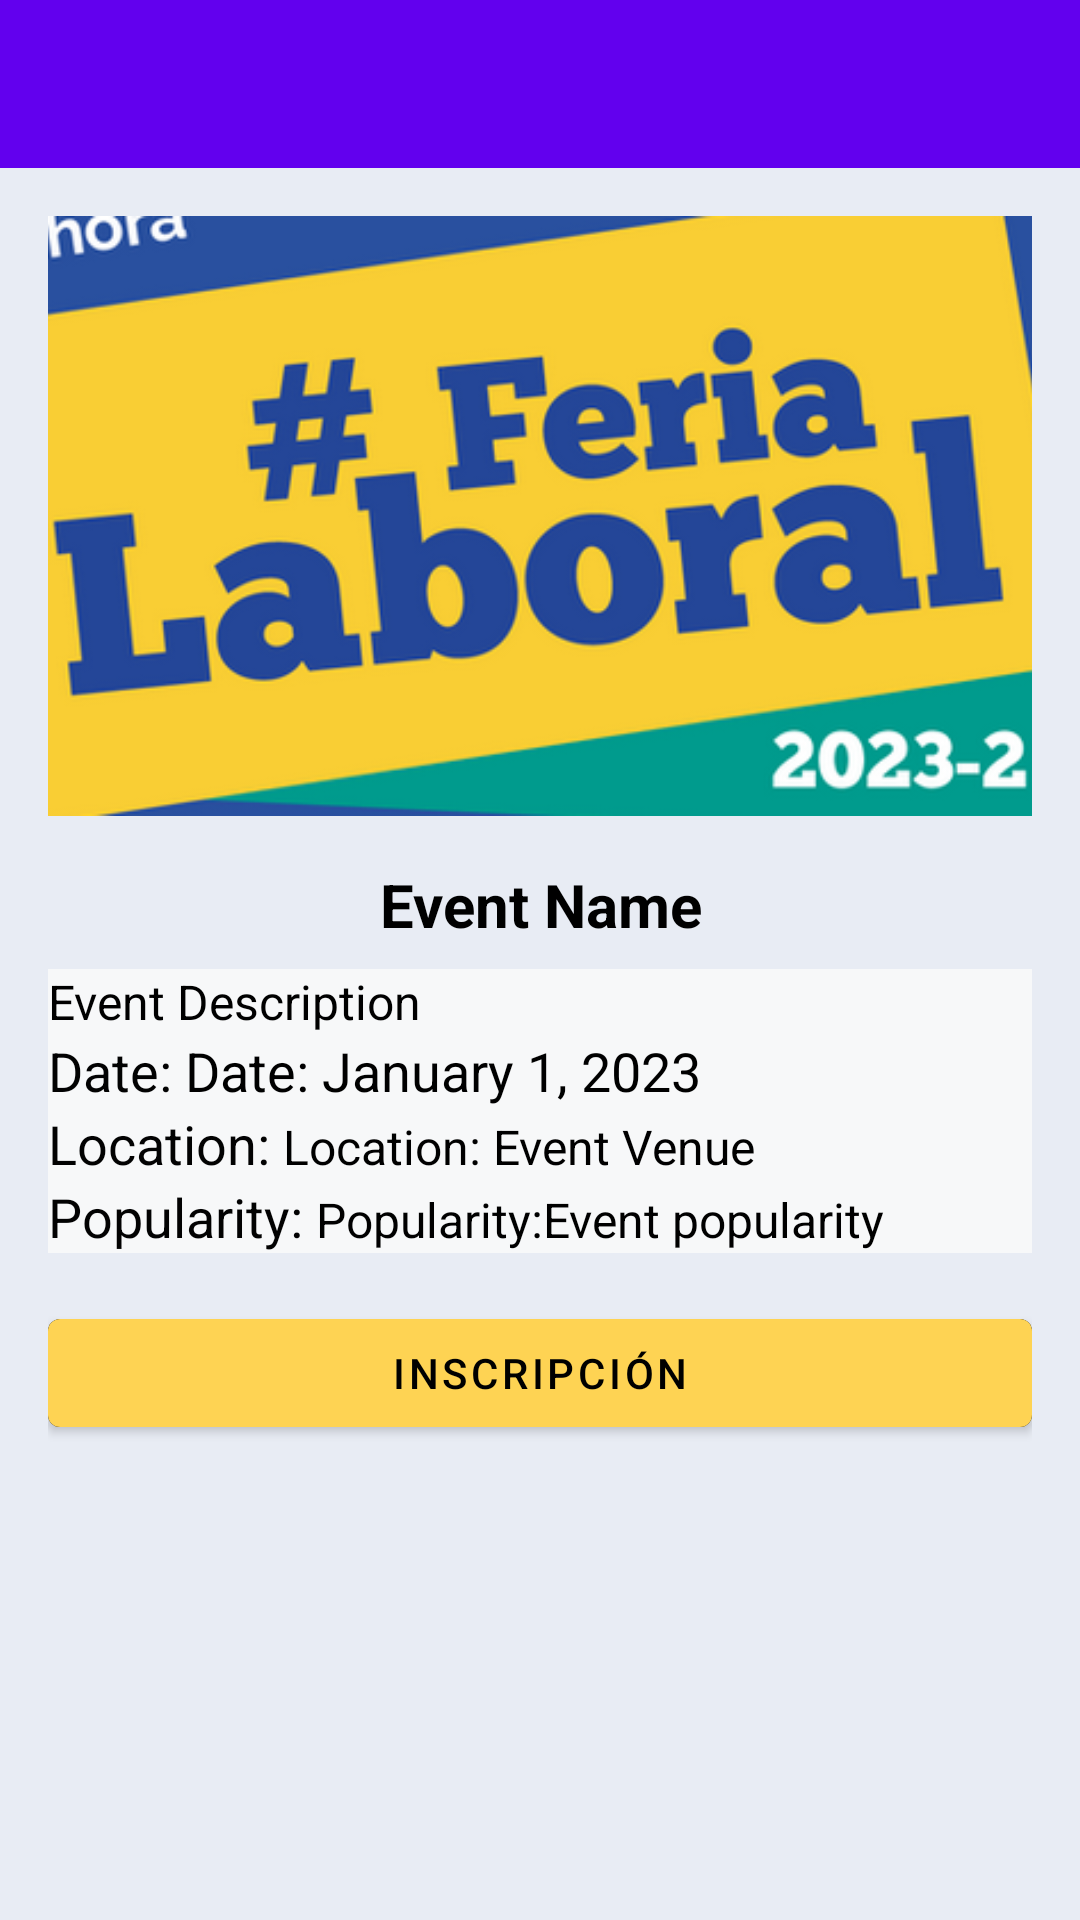

Write the Android layout XML for this screen, with the resource values it uses.
<!-- AndroidManifest.xml: activity theme Theme.UniMaps.NoActionBar -->
<!-- res/layout/event_detail.xml -->
<?xml version="1.0" encoding="utf-8"?>
<RelativeLayout
    xmlns:android="http://schemas.android.com/apk/res/android"
    xmlns:app="http://schemas.android.com/apk/res-auto"
    xmlns:tools="http://schemas.android.com/tools"
    android:layout_width="match_parent"
    android:layout_height="match_parent"
    android:background="@color/gray_form_border">

    <androidx.appcompat.widget.Toolbar
        android:id="@+id/my_toolbar"
        android:layout_width="match_parent"
        android:layout_height="?attr/actionBarSize"
        android:background="?attr/colorPrimary"
        android:titleTextColor="@color/white" />

    <ScrollView
        android:layout_below="@id/my_toolbar"
        android:layout_width="match_parent"
        android:layout_height="match_parent">

        <LinearLayout
            android:layout_width="match_parent"
            android:layout_height="wrap_content"
            android:orientation="vertical"
            android:background="@color/gray_form_border"
            android:padding="16dp"
            tools:context=".ui.Events.EventDetailActivity">

            <ImageView
                android:id="@+id/eventDetailImage"
                android:layout_width="match_parent"
                android:layout_height="200dp"
                android:contentDescription="Event Image"
                android:scaleType="centerCrop"
                android:src="@drawable/feria" />

            
            <TextView
                android:id="@+id/eventDetailName"
                android:layout_width="match_parent"
                android:layout_height="wrap_content"
                android:layout_marginTop="16dp"
                android:lineSpacingExtra="8sp"
                android:text="Event Name"
                android:textAlignment="center"
                android:textColor="@color/black"
                android:textSize="20sp"
                android:textStyle="bold" />

            <TextView
                android:id="@+id/eventDetailDescription"
                android:layout_width="match_parent"
                android:layout_height="wrap_content"
                android:layout_marginTop="8dp"
                android:background="@color/gray_forms"
                android:text="Event Description"
                android:textColor="@color/black"
                android:textSize="16sp" />

            <LinearLayout
                android:layout_width="match_parent"
                android:layout_height="wrap_content"
                android:background="@color/gray_forms"
                android:orientation="horizontal">

                <TextView
                    android:layout_width="wrap_content"
                    android:layout_height="wrap_content"
                    android:background="@color/gray_forms"
                    android:text="Date: "
                    android:textColor="#020202"
                    android:textSize="18sp" />

                <TextView
                    android:id="@+id/eventDetailDate"
                    android:layout_width="match_parent"
                    android:layout_height="wrap_content"
                    android:text="Date: January 1, 2023"
                    android:textColor="@color/black"
                    android:textSize="18sp" />
            </LinearLayout>

            <LinearLayout
                android:layout_width="match_parent"
                android:layout_height="wrap_content"
                android:background="@color/gray_forms"
                android:backgroundTint="@color/gray_forms"
                android:orientation="horizontal">

                <TextView
                    android:layout_width="wrap_content"
                    android:layout_height="wrap_content"
                    android:background="@color/gray_forms"
                    android:text="Location: "
                    android:textColor="#020202"
                    android:textSize="18sp" />

                <TextView
                    android:id="@+id/eventDetailLocation"
                    android:layout_width="match_parent"
                    android:layout_height="wrap_content"
                    android:text="Location: Event Venue"
                    android:textColor="@color/black"
                    android:textSize="16sp" />
            </LinearLayout>

            <LinearLayout
                android:layout_width="match_parent"
                android:layout_height="match_parent"
                android:background="@color/gray_forms"
                android:backgroundTint="@color/gray_forms"
                android:orientation="horizontal">

                <TextView
                    android:layout_width="wrap_content"
                    android:layout_height="wrap_content"
                    android:background="@color/gray_forms"
                    android:text="Popularity: "
                    android:textColor="#020202"
                    android:textSize="18sp" />

                <TextView
                    android:id="@+id/eventDetailPopularity"
                    android:layout_width="match_parent"
                    android:layout_height="wrap_content"
                    android:text="Popularity:Event popularity"
                    android:textColor="@color/black"
                    android:textSize="16sp" />
            </LinearLayout>
            <Button
                android:id="@+id/eventDetailInscriptionButton"
                android:layout_width="match_parent"
                android:layout_height="wrap_content"
                android:layout_marginTop="16dp"
                android:backgroundTintMode="add"
                android:text="Inscripción"
                android:textColor="@color/black"
                app:backgroundTint="@color/yellow"
                app:iconTint="@color/black" />

        </LinearLayout>

    </ScrollView>

</RelativeLayout>
<!-- resources referenced by this layout -->
<resources>
  <color name="black">#FF000000</color>
  <color name="gray_form_border">#E8ECF4</color>
  <color name="gray_forms">#F7F8F9</color>
  <color name="white">#FFFFFFFF</color>
  <color name="yellow">#FED353</color>
  <!-- drawable feria: png bitmap (drawable, 95451 bytes) -->
  <style name="Theme.UniMaps.NoActionBar">
          <item name="windowActionBar">false</item>
          <item name="windowNoTitle">true</item>
      </style>
</resources>
